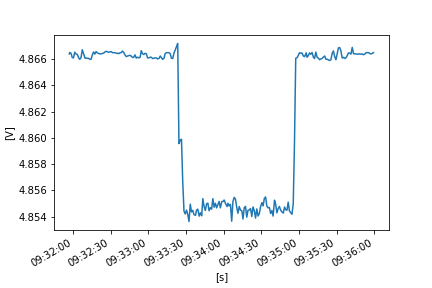

Values plotted in this chart, from the file beside it:
FLUKE 289, V1.16, 33850029
To display full timestamps use Format Ce…
Reading, Sample, , Start Time, Duration, Max Time, Max, , Average, , Min Time, Min, , Description, Stop Time
1, 4.866, V DC, 24/10/2022 9:31:57.1, 0:00:00.4, 24/10/2022 9:31:57.1, 4.866, V DC, 4.866, V DC, 24/10/2022 9:31:57.1, 4.866, V DC, Interval, 24/10/2022 9:31:57.5
2, 4.866, V DC, 24/10/2022 9:31:57.5, 0:00:01.0, 24/10/2022 9:31:58.0, 4.867, V DC, 4.867, V DC, 24/10/2022 9:31:57.5, 4.866, V DC, Interval, 24/10/2022 9:31:58.5
3, 4.867, V DC, 24/10/2022 9:31:58.5, 0:00:01.0, 24/10/2022 9:31:58.5, 4.867, V DC, 4.866, V DC, 24/10/2022 9:31:59.4, 4.866, V DC, Interval, 24/10/2022 9:31:59.5
4, 4.866, V DC, 24/10/2022 9:31:59.5, 0:00:01.0, 24/10/2022 9:31:59.5, 4.866, V DC, 4.866, V DC, 24/10/2022 9:31:59.8, 4.866, V DC, Interval, 24/10/2022 9:32:00.5
5, 4.866, V DC, 24/10/2022 9:32:00.5, 0:00:01.0, 24/10/2022 9:32:00.5, 4.866, V DC, 4.866, V DC, 24/10/2022 9:32:00.5, 4.866, V DC, Interval, 24/10/2022 9:32:01.5
6, 4.866, V DC, 24/10/2022 9:32:01.5, 0:00:01.0, 24/10/2022 9:32:02.0, 4.867, V DC, 4.867, V DC, 24/10/2022 9:32:01.5, 4.866, V DC, Interval, 24/10/2022 9:32:02.5
7, 4.867, V DC, 24/10/2022 9:32:02.5, 0:00:01.0, 24/10/2022 9:32:02.5, 4.867, V DC, 4.866, V DC, 24/10/2022 9:32:03.3, 4.866, V DC, Interval, 24/10/2022 9:32:03.6
8, 4.866, V DC, 24/10/2022 9:32:03.6, 0:00:01.0, 24/10/2022 9:32:03.7, 4.866, V DC, 4.866, V DC, 24/10/2022 9:32:03.6, 4.866, V DC, Interval, 24/10/2022 9:32:04.6
9, 4.866, V DC, 24/10/2022 9:32:04.6, 0:00:00.9, 24/10/2022 9:32:04.6, 4.866, V DC, 4.866, V DC, 24/10/2022 9:32:05.0, 4.866, V DC, Interval, 24/10/2022 9:32:05.5
10, 4.866, V DC, 24/10/2022 9:32:05.5, 0:00:01.0, 24/10/2022 9:32:06.0, 4.866, V DC, 4.866, V DC, 24/10/2022 9:32:05.5, 4.866, V DC, Interval, 24/10/2022 9:32:06.5
11, 4.866, V DC, 24/10/2022 9:32:06.5, 0:00:01.0, 24/10/2022 9:32:07.2, 4.866, V DC, 4.866, V DC, 24/10/2022 9:32:06.8, 4.866, V DC, Interval, 24/10/2022 9:32:07.5
12, 4.866, V DC, 24/10/2022 9:32:07.5, 0:00:01.0, 24/10/2022 9:32:07.8, 4.868, V DC, 4.867, V DC, 24/10/2022 9:32:08.0, 4.866, V DC, Interval, 24/10/2022 9:32:08.5
13, 4.866, V DC, 24/10/2022 9:32:08.5, 0:00:01.2, 24/10/2022 9:32:08.8, 4.867, V DC, 4.866, V DC, 24/10/2022 9:32:08.5, 4.866, V DC, Interval, 24/10/2022 9:32:09.7
14, 4.866, V DC, 24/10/2022 9:32:09.7, 0:00:00.8, 24/10/2022 9:32:09.9, 4.866, V DC, 4.866, V DC, 24/10/2022 9:32:09.7, 4.866, V DC, Interval, 24/10/2022 9:32:10.5
15, 4.866, V DC, 24/10/2022 9:32:10.5, 0:00:01.0, 24/10/2022 9:32:11.3, 4.866, V DC, 4.866, V DC, 24/10/2022 9:32:11.2, 4.866, V DC, Interval, 24/10/2022 9:32:11.5
16, 4.866, V DC, 24/10/2022 9:32:11.5, 0:00:01.0, 24/10/2022 9:32:11.5, 4.866, V DC, 4.866, V DC, 24/10/2022 9:32:12.2, 4.866, V DC, Interval, 24/10/2022 9:32:12.5
17, 4.866, V DC, 24/10/2022 9:32:12.5, 0:00:01.0, 24/10/2022 9:32:12.5, 4.866, V DC, 4.866, V DC, 24/10/2022 9:32:13.2, 4.866, V DC, Interval, 24/10/2022 9:32:13.5
18, 4.866, V DC, 24/10/2022 9:32:13.5, 0:00:01.0, 24/10/2022 9:32:13.5, 4.866, V DC, 4.866, V DC, 24/10/2022 9:32:14.2, 4.866, V DC, Interval, 24/10/2022 9:32:14.5
19, 4.866, V DC, 24/10/2022 9:32:14.5, 0:00:01.0, 24/10/2022 9:32:14.5, 4.866, V DC, 4.866, V DC, 24/10/2022 9:32:14.5, 4.866, V DC, Interval, 24/10/2022 9:32:15.5
20, 4.866, V DC, 24/10/2022 9:32:15.5, 0:00:01.0, 24/10/2022 9:32:16.3, 4.867, V DC, 4.866, V DC, 24/10/2022 9:32:15.5, 4.866, V DC, Interval, 24/10/2022 9:32:16.5
21, 4.867, V DC, 24/10/2022 9:32:16.5, 0:00:01.0, 24/10/2022 9:32:16.7, 4.867, V DC, 4.867, V DC, 24/10/2022 9:32:16.6, 4.866, V DC, Interval, 24/10/2022 9:32:17.5
22, 4.866, V DC, 24/10/2022 9:32:17.5, 0:00:01.0, 24/10/2022 9:32:18.3, 4.867, V DC, 4.866, V DC, 24/10/2022 9:32:17.5, 4.866, V DC, Interval, 24/10/2022 9:32:18.5
23, 4.867, V DC, 24/10/2022 9:32:18.5, 0:00:01.0, 24/10/2022 9:32:19.1, 4.867, V DC, 4.867, V DC, 24/10/2022 9:32:18.5, 4.867, V DC, Interval, 24/10/2022 9:32:19.5
24, 4.867, V DC, 24/10/2022 9:32:19.5, 0:00:01.0, 24/10/2022 9:32:19.5, 4.867, V DC, 4.866, V DC, 24/10/2022 9:32:19.8, 4.866, V DC, Interval, 24/10/2022 9:32:20.6
25, 4.867, V DC, 24/10/2022 9:32:20.6, 0:00:01.0, 24/10/2022 9:32:20.6, 4.867, V DC, 4.866, V DC, 24/10/2022 9:32:20.7, 4.866, V DC, Interval, 24/10/2022 9:32:21.6
26, 4.866, V DC, 24/10/2022 9:32:21.6, 0:00:00.9, 24/10/2022 9:32:21.6, 4.866, V DC, 4.866, V DC, 24/10/2022 9:32:21.6, 4.866, V DC, Interval, 24/10/2022 9:32:22.5
27, 4.866, V DC, 24/10/2022 9:32:22.5, 0:00:01.0, 24/10/2022 9:32:23.0, 4.867, V DC, 4.866, V DC, 24/10/2022 9:32:22.5, 4.866, V DC, Interval, 24/10/2022 9:32:23.5
28, 4.866, V DC, 24/10/2022 9:32:23.5, 0:00:01.0, 24/10/2022 9:32:24.0, 4.867, V DC, 4.866, V DC, 24/10/2022 9:32:23.5, 4.866, V DC, Interval, 24/10/2022 9:32:24.5
29, 4.867, V DC, 24/10/2022 9:32:24.5, 0:00:01.0, 24/10/2022 9:32:24.5, 4.867, V DC, 4.866, V DC, 24/10/2022 9:32:24.6, 4.866, V DC, Interval, 24/10/2022 9:32:25.5
30, 4.867, V DC, 24/10/2022 9:32:25.5, 0:00:01.0, 24/10/2022 9:32:25.6, 4.867, V DC, 4.867, V DC, 24/10/2022 9:32:25.5, 4.867, V DC, Interval, 24/10/2022 9:32:26.5
31, 4.867, V DC, 24/10/2022 9:32:26.5, 0:00:01.0, 24/10/2022 9:32:26.5, 4.867, V DC, 4.867, V DC, 24/10/2022 9:32:26.5, 4.867, V DC, Interval, 24/10/2022 9:32:27.5
32, 4.867, V DC, 24/10/2022 9:32:27.5, 0:00:01.0, 24/10/2022 9:32:27.5, 4.867, V DC, 4.867, V DC, 24/10/2022 9:32:27.6, 4.867, V DC, Interval, 24/10/2022 9:32:28.5
33, 4.867, V DC, 24/10/2022 9:32:28.5, 0:00:01.0, 24/10/2022 9:32:28.5, 4.867, V DC, 4.867, V DC, 24/10/2022 9:32:28.7, 4.867, V DC, Interval, 24/10/2022 9:32:29.5
34, 4.867, V DC, 24/10/2022 9:32:29.5, 0:00:01.0, 24/10/2022 9:32:29.9, 4.867, V DC, 4.867, V DC, 24/10/2022 9:32:29.5, 4.867, V DC, Interval, 24/10/2022 9:32:30.5
35, 4.867, V DC, 24/10/2022 9:32:30.5, 0:00:01.0, 24/10/2022 9:32:30.5, 4.867, V DC, 4.867, V DC, 24/10/2022 9:32:31.3, 4.867, V DC, Interval, 24/10/2022 9:32:31.5
36, 4.867, V DC, 24/10/2022 9:32:31.5, 0:00:01.0, 24/10/2022 9:32:31.5, 4.867, V DC, 4.867, V DC, 24/10/2022 9:32:31.5, 4.867, V DC, Interval, 24/10/2022 9:32:32.5
37, 4.867, V DC, 24/10/2022 9:32:32.5, 0:00:01.0, 24/10/2022 9:32:32.5, 4.867, V DC, 4.867, V DC, 24/10/2022 9:32:32.5, 4.867, V DC, Interval, 24/10/2022 9:32:33.5
38, 4.867, V DC, 24/10/2022 9:32:33.5, 0:00:01.3, 24/10/2022 9:32:33.5, 4.867, V DC, 4.867, V DC, 24/10/2022 9:32:33.5, 4.867, V DC, Interval, 24/10/2022 9:32:34.8
39, 4.866, V DC, 24/10/2022 9:32:34.8, 0:00:00.7, 24/10/2022 9:32:35.2, 4.867, V DC, 4.866, V DC, 24/10/2022 9:32:34.8, 4.866, V DC, Interval, 24/10/2022 9:32:35.6
40, 4.867, V DC, 24/10/2022 9:32:35.6, 0:00:01.0, 24/10/2022 9:32:35.6, 4.867, V DC, 4.866, V DC, 24/10/2022 9:32:35.7, 4.866, V DC, Interval, 24/10/2022 9:32:36.6
41, 4.867, V DC, 24/10/2022 9:32:36.6, 0:00:00.9, 24/10/2022 9:32:36.6, 4.867, V DC, 4.866, V DC, 24/10/2022 9:32:36.8, 4.866, V DC, Interval, 24/10/2022 9:32:37.5
42, 4.866, V DC, 24/10/2022 9:32:37.5, 0:00:01.0, 24/10/2022 9:32:37.6, 4.867, V DC, 4.866, V DC, 24/10/2022 9:32:37.5, 4.866, V DC, Interval, 24/10/2022 9:32:38.5
43, 4.867, V DC, 24/10/2022 9:32:38.5, 0:00:01.0, 24/10/2022 9:32:38.5, 4.867, V DC, 4.867, V DC, 24/10/2022 9:32:38.5, 4.867, V DC, Interval, 24/10/2022 9:32:39.5
44, 4.867, V DC, 24/10/2022 9:32:39.5, 0:00:01.0, 24/10/2022 9:32:40.3, 4.867, V DC, 4.867, V DC, 24/10/2022 9:32:39.5, 4.867, V DC, Interval, 24/10/2022 9:32:40.5
45, 4.867, V DC, 24/10/2022 9:32:40.5, 0:00:01.0, 24/10/2022 9:32:40.5, 4.867, V DC, 4.867, V DC, 24/10/2022 9:32:41.4, 4.866, V DC, Interval, 24/10/2022 9:32:41.5
46, 4.866, V DC, 24/10/2022 9:32:41.5, 0:00:01.0, 24/10/2022 9:32:42.0, 4.867, V DC, 4.866, V DC, 24/10/2022 9:32:41.5, 4.866, V DC, Interval, 24/10/2022 9:32:42.5
47, 4.866, V DC, 24/10/2022 9:32:42.5, 0:00:01.0, 24/10/2022 9:32:42.5, 4.866, V DC, 4.866, V DC, 24/10/2022 9:32:42.5, 4.866, V DC, Interval, 24/10/2022 9:32:43.5
48, 4.866, V DC, 24/10/2022 9:32:43.5, 0:00:01.0, 24/10/2022 9:32:44.0, 4.866, V DC, 4.866, V DC, 24/10/2022 9:32:43.5, 4.866, V DC, Interval, 24/10/2022 9:32:44.5
49, 4.866, V DC, 24/10/2022 9:32:44.5, 0:00:01.0, 24/10/2022 9:32:44.5, 4.866, V DC, 4.866, V DC, 24/10/2022 9:32:45.2, 4.866, V DC, Interval, 24/10/2022 9:32:45.5
50, 4.866, V DC, 24/10/2022 9:32:45.5, 0:00:01.0, 24/10/2022 9:32:45.9, 4.867, V DC, 4.866, V DC, 24/10/2022 9:32:45.6, 4.866, V DC, Interval, 24/10/2022 9:32:46.5
51, 4.866, V DC, 24/10/2022 9:32:46.5, 0:00:01.0, 24/10/2022 9:32:46.7, 4.867, V DC, 4.866, V DC, 24/10/2022 9:32:46.5, 4.866, V DC, Interval, 24/10/2022 9:32:47.5
52, 4.866, V DC, 24/10/2022 9:32:47.5, 0:00:01.0, 24/10/2022 9:32:47.5, 4.866, V DC, 4.866, V DC, 24/10/2022 9:32:48.3, 4.866, V DC, Interval, 24/10/2022 9:32:48.5
53, 4.866, V DC, 24/10/2022 9:32:48.5, 0:00:01.0, 24/10/2022 9:32:48.7, 4.866, V DC, 4.866, V DC, 24/10/2022 9:32:48.5, 4.866, V DC, Interval, 24/10/2022 9:32:49.5
54, 4.867, V DC, 24/10/2022 9:32:49.5, 0:00:01.0, 24/10/2022 9:32:49.5, 4.867, V DC, 4.866, V DC, 24/10/2022 9:32:50.1, 4.866, V DC, Interval, 24/10/2022 9:32:50.5
55, 4.866, V DC, 24/10/2022 9:32:50.5, 0:00:01.0, 24/10/2022 9:32:50.5, 4.866, V DC, 4.866, V DC, 24/10/2022 9:32:51.4, 4.866, V DC, Interval, 24/10/2022 9:32:51.5
56, 4.866, V DC, 24/10/2022 9:32:51.5, 0:00:01.0, 24/10/2022 9:32:51.8, 4.867, V DC, 4.866, V DC, 24/10/2022 9:32:51.5, 4.866, V DC, Interval, 24/10/2022 9:32:52.6
57, 4.866, V DC, 24/10/2022 9:32:52.6, 0:00:01.0, 24/10/2022 9:32:53.5, 4.866, V DC, 4.866, V DC, 24/10/2022 9:32:52.7, 4.866, V DC, Interval, 24/10/2022 9:32:53.6
58, 4.866, V DC, 24/10/2022 9:32:53.6, 0:00:00.9, 24/10/2022 9:32:53.6, 4.866, V DC, 4.866, V DC, 24/10/2022 9:32:53.9, 4.866, V DC, Interval, 24/10/2022 9:32:54.5
... 188 more rows
